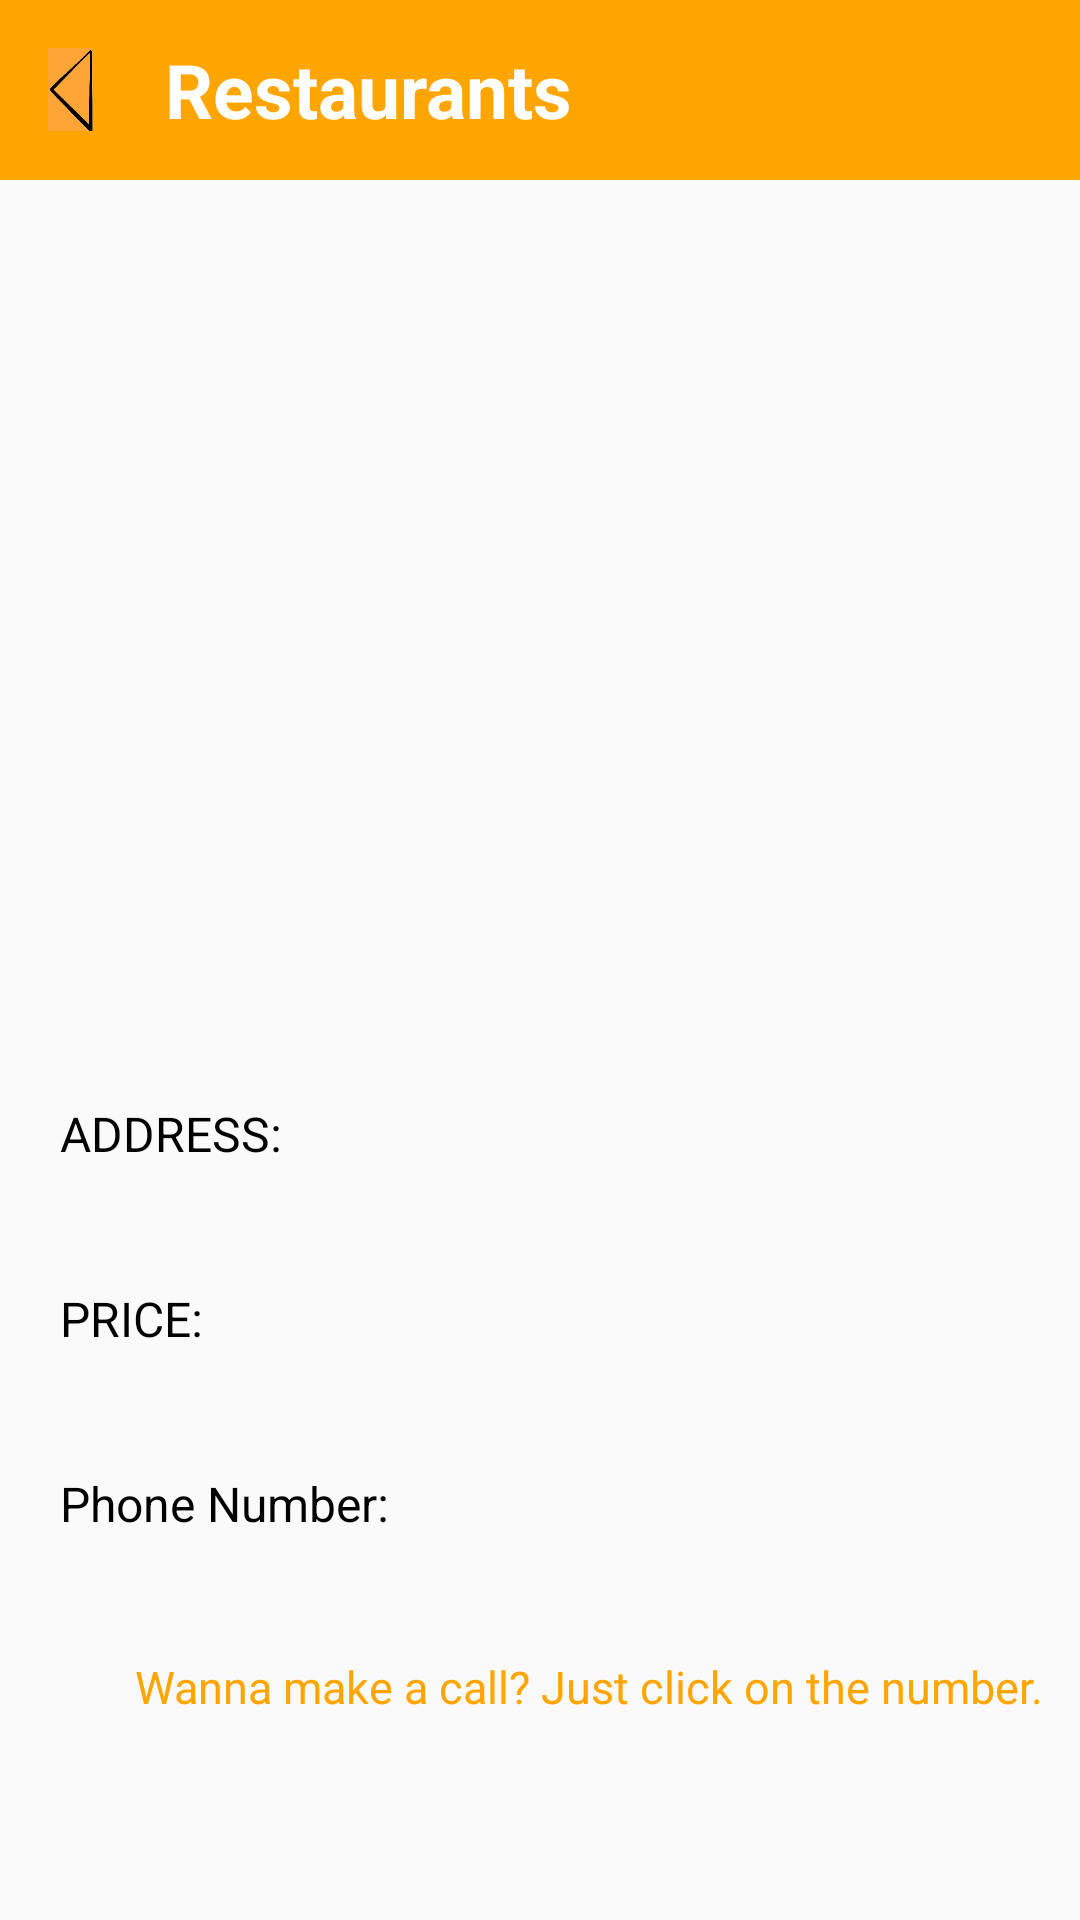

Write the Android layout XML for this screen, with the resource values it uses.
<!-- AndroidManifest.xml: application theme AppTheme -->
<!-- res/layout/food.xml -->
<?xml version="1.0" encoding="utf-8"?>
<LinearLayout xmlns:android="http://schemas.android.com/apk/res/android"
    xmlns:app="http://schemas.android.com/apk/res-auto"
    xmlns:tools="http://schemas.android.com/tools"
    android:orientation="vertical"
    android:configChanges="locale"
    android:layout_width="match_parent"
    android:layout_height="match_parent"
    tools:context="com.alcove.partners.siyu.food">

    <androidx.appcompat.widget.Toolbar
        android:layout_width="match_parent"
        android:layout_height="60dp"
        android:background="#FFA500"
        app:theme="@style/ThemeOverlay.AppCompat.Dark.ActionBar">
        <ImageView
            android:layout_width="15dp"
            android:layout_height="37dp"
            android:onClick="backButton"
            app:srcCompat="@drawable/backarrow" />
        <TextView
            android:layout_width="wrap_content"
            android:layout_height="wrap_content"
            android:text="@string/a12"
            android:layout_marginLeft="40dp"
            android:textColor="#FFFF"
            android:textSize="25dp"
            android:textStyle="bold" />


        <RelativeLayout
            android:layout_width="wrap_content"
            android:layout_height="wrap_content"
            >
            <ImageView
                android:id="@+id/home"
                android:layout_width="wrap_content"
                android:layout_height="wrap_content"
                app:srcCompat="@drawable/ic_home_black_24dp"
                android:layout_alignParentEnd="true"
                android:layout_marginRight="10dp"
                tools:ignore="VectorDrawableCompat"
                android:layout_alignParentRight="true" />
        </RelativeLayout>


    </androidx.appcompat.widget.Toolbar>


    <ImageView
        android:layout_width="200dp"
        android:layout_height="200dp"
        android:id="@+id/img2"
        android:layout_margin="20dp"
        android:layout_gravity="center"/>

    <TextView
        android:layout_width="wrap_content"
        android:layout_height="wrap_content"
        android:layout_gravity="center"
        android:text=""
        android:layout_margin="10dp"
        android:id="@+id/names"
        android:textStyle="bold"
        android:textColor="#000"
        android:textSize="20sp"
        />


    <LinearLayout
        android:layout_margin="10dp"
        android:layout_width="match_parent"
        android:layout_height="wrap_content"
        android:orientation="horizontal"
        android:layout_gravity="center"
        >

        <TextView
            android:layout_width="wrap_content"
            android:layout_height="wrap_content"
            android:text="@string/a23"
            android:textAllCaps="true"
            android:textSize="16sp"
            android:layout_gravity="center"
            android:layout_margin="10dp"
            android:textColor="#000"
            />

        <TextView
            android:layout_width="wrap_content"
            android:layout_height="wrap_content"
            android:textSize="16dp"
            android:textColor="#000"
            android:layout_margin="10dp"
            android:id="@+id/address1"
            android:layout_gravity="center"/>


    </LinearLayout>



    <LinearLayout
        android:layout_width="match_parent"
        android:layout_height="wrap_content"
        android:orientation="horizontal"
        android:layout_gravity="center"
        android:layout_margin="10dp"
        >
        <TextView
            android:layout_width="wrap_content"
            android:layout_height="wrap_content"
            android:text="@string/a27"
            android:textAllCaps="true"
            android:textSize="16sp"
            android:layout_gravity="center"
            android:layout_margin="10dp"
            android:textColor="#000"
            />

        <TextView
            android:layout_width="wrap_content"
            android:layout_height="wrap_content"
            android:textSize="16dp"
            android:textColor="#000"
            android:layout_margin="10dp"
            android:layout_gravity="center"
            android:id="@+id/price2"/>

    </LinearLayout>

    <LinearLayout
        android:layout_margin="10dp"
        android:layout_width="match_parent"
        android:layout_height="wrap_content"
        android:orientation="horizontal"
        android:layout_gravity="center">
        <TextView
            android:layout_width="wrap_content"
            android:layout_height="wrap_content"
            android:text="Phone Number: "
            android:textColor="#000"
            android:textSize="16dp"
            android:layout_margin="10dp"
            android:layout_gravity="center"
            />

        <TextView
            android:id="@+id/number1"
            android:layout_width="200dp"
            android:layout_height="wrap_content"
            android:layout_margin="10dp"
            android:layout_gravity="center"
            android:textColor="#000"
            android:textSize="16dp" />
    </LinearLayout>



    <TextView
        android:layout_width="wrap_content"
        android:layout_height="wrap_content"
        android:layout_marginLeft="35dp"
        android:layout_marginTop="10dp"
        android:padding="10dp"
        android:text="@string/a25"
        android:textColor="#ffa500"
        android:textSize="15dp" />
</LinearLayout>
<!-- resources referenced by this layout -->
<resources>
  <!-- drawable backarrow: png bitmap (drawable, 2452 bytes) -->
  <string name="a12">Restaurants</string>
  <string name="a23">Address:</string>
  <string name="a25">Wanna make a call? Just click on the number.</string>
  <string name="a27">Price:</string>
  <style name="AppTheme" parent="Theme.AppCompat.Light.NoActionBar">
          
          <item name="colorPrimary">@color/colorPrimary</item>
          <item name="colorPrimaryDark">@color/colorPrimaryDark</item>
          <item name="colorAccent">@color/colorAccent</item>
      </style>
  <!-- not gathered from this repository: default colours our renderer supplied (Android Studio template values) -->
  <color name="colorPrimary">#FF6200EE</color>
  <color name="colorPrimaryDark">#FF3700B3</color>
  <color name="colorAccent">#FF03DAC5</color>
</resources>
